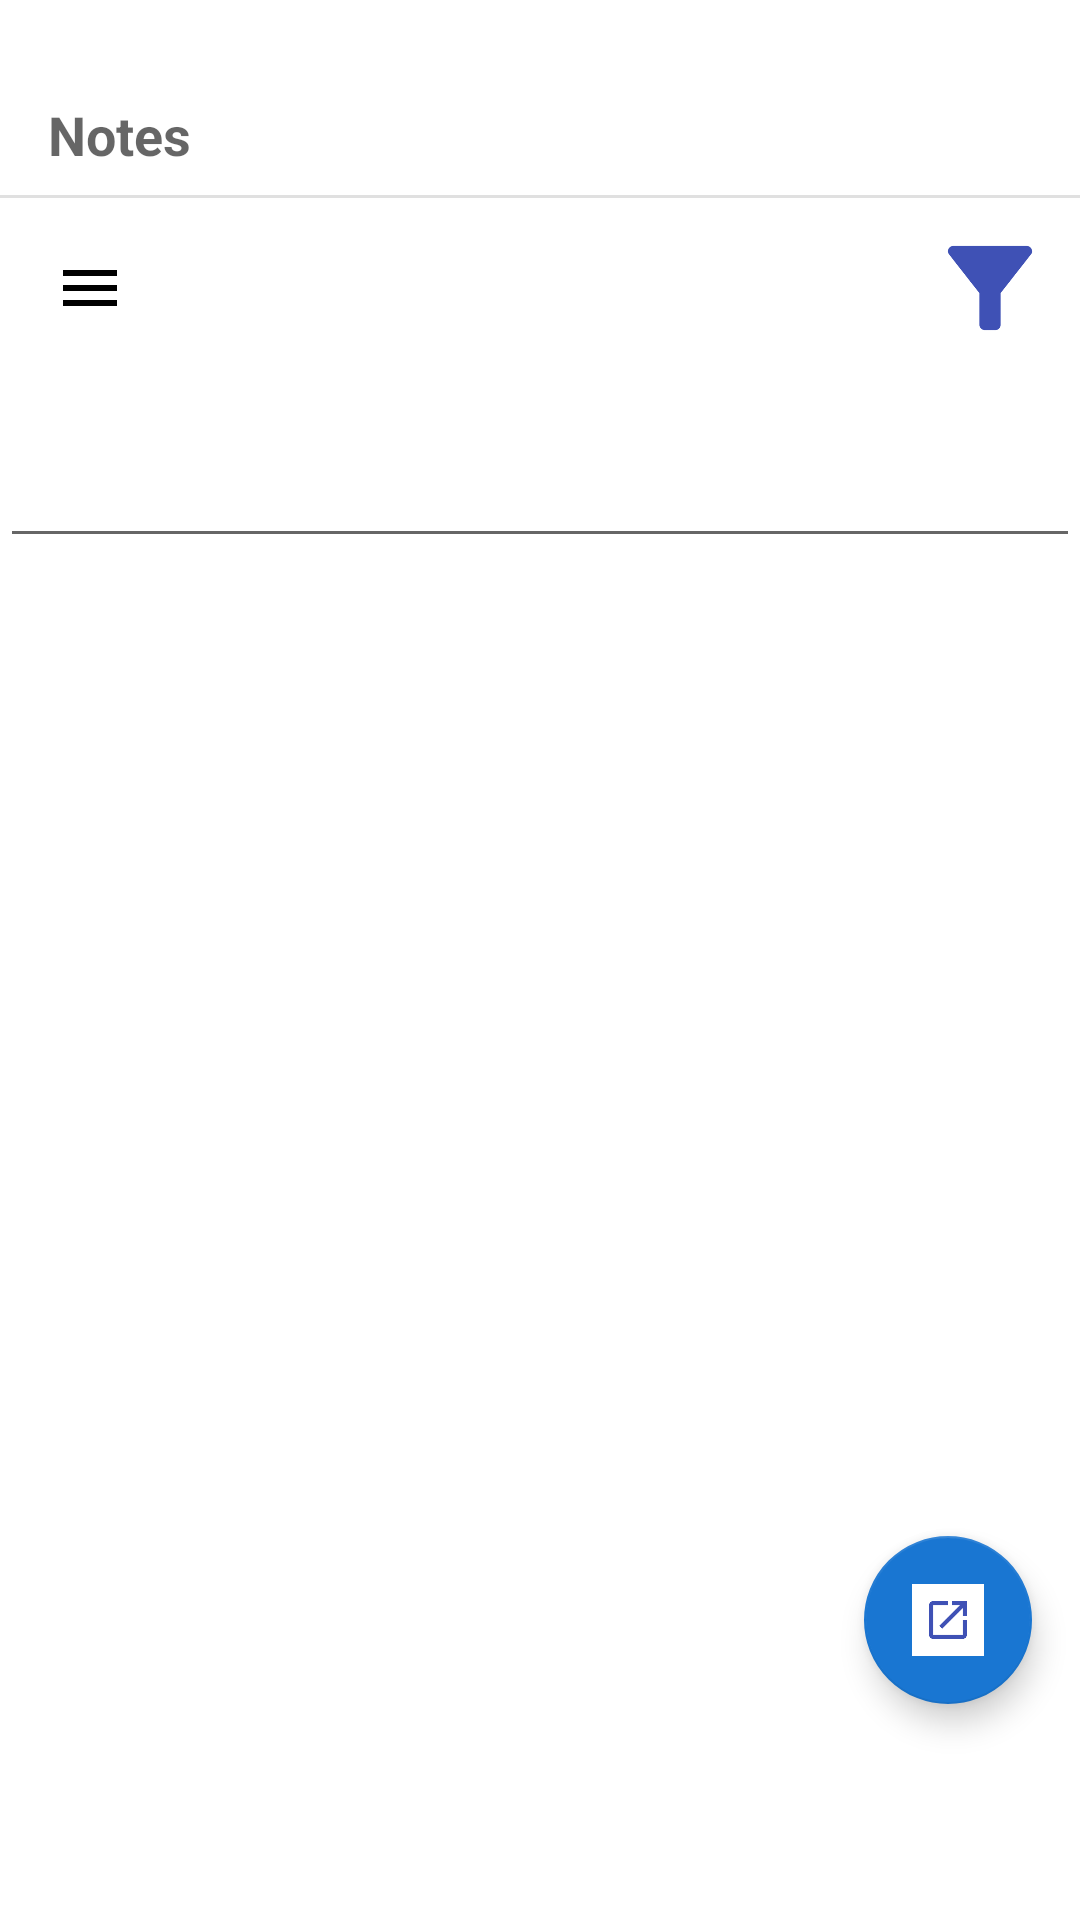

Here is an Android app screen rendered from its layout file. Give the layout XML and the strings, colors and styles it references.
<!-- AndroidManifest.xml: application theme Theme.Chatty -->
<!-- res/layout/note_list_activity.xml -->
<?xml version="1.0" encoding="utf-8"?>
<androidx.drawerlayout.widget.DrawerLayout
    xmlns:android="http://schemas.android.com/apk/res/android"
    xmlns:app="http://schemas.android.com/apk/res-auto"
    xmlns:tools="http://schemas.android.com/tools"
    android:id="@+id/drawerLayout"
    android:layout_width="match_parent"
    android:layout_height="match_parent"
    tools:context=".NoteListActivity">

    
    <androidx.constraintlayout.widget.ConstraintLayout
        android:layout_width="match_parent"
        android:layout_height="match_parent">

        <androidx.appcompat.widget.Toolbar
            android:id="@+id/toolbar"
            android:layout_width="0dp"
            android:layout_height="25dp"
            app:layout_constraintTop_toTopOf="parent"
            app:layout_constraintStart_toStartOf="parent"
            app:layout_constraintEnd_toEndOf="parent"/>

        <TextView
            android:id="@+id/tvSectionLabel"
            android:layout_width="match_parent"
            android:layout_height="40dp"
            android:background="@color/white"
            android:text="@string/section_notes"
            android:gravity="center_vertical"
            android:paddingStart="16dp"
            android:textStyle="bold"
            android:textAppearance="@style/TextAppearance.AppCompat.Medium"
            app:layout_constraintTop_toBottomOf="@id/toolbar"
            app:layout_constraintStart_toStartOf="parent"/>

        <View
            android:id="@+id/stripDivider"
            android:layout_width="match_parent"
            android:layout_height="1dp"
            android:background="@color/divider"
            app:layout_constraintTop_toBottomOf="@id/tvSectionLabel"
            app:layout_constraintStart_toStartOf="parent"/>

        <ImageButton
            android:id="@+id/btnHamburger"
            android:layout_width="60dp"
            android:layout_height="60dp"
            android:background="@color/white"
            android:contentDescription="Navigation Menu"
            android:src="@drawable/ic_menu"
            android:scaleType="centerInside"
            android:padding="10dp"
            app:layout_constraintStart_toStartOf="parent"
            app:layout_constraintTop_toBottomOf="@id/stripDivider"/>

        <Spinner
            android:id="@+id/spinNoteCategoryNoteList"
            android:layout_width="0dp"
            android:layout_height="60dp"
            android:background="@color/white"
            android:contentDescription="Filter by Category"
            android:minHeight="60dp"
            android:spinnerMode="dropdown"
            android:textAlignment="center"
            app:layout_constraintStart_toEndOf="@id/btnHamburger"
            app:layout_constraintEnd_toStartOf="@id/btnNoteSearch"
            app:layout_constraintTop_toBottomOf="@id/stripDivider"
            android:textAppearance="@style/TextAppearance.AppCompat.SearchResult.Title"/>

        <ImageButton
            android:id="@+id/btnNoteSearch"
            android:layout_width="60dp"
            android:layout_height="60dp"
            android:background="@color/white"
            android:contentDescription="Search Notes"
            android:scaleType="centerCrop"
            android:src="@drawable/filter"
            app:layout_constraintTop_toBottomOf="@id/stripDivider"
            app:layout_constraintEnd_toEndOf="parent"/>

        <EditText
            android:id="@+id/txtNoteSearch"
            android:layout_width="match_parent"
            android:layout_height="60dp"
            android:contentDescription="Filter by keyword"
            android:text=""
            android:ems="10"
            app:layout_constraintStart_toStartOf="parent"
            app:layout_constraintTop_toBottomOf="@id/spinNoteCategoryNoteList"
            app:layout_constraintEnd_toEndOf="parent"
            android:textAppearance="@style/TextAppearance.AppCompat.SearchResult.Title"/>

        <androidx.constraintlayout.widget.ConstraintLayout
            android:layout_width="match_parent"
            android:layout_height="0dp"
            app:layout_constraintTop_toBottomOf="@id/txtNoteSearch"
            app:layout_constraintBottom_toBottomOf="parent">

            <androidx.recyclerview.widget.RecyclerView
                android:id="@+id/rvNoteList"
                android:layout_width="match_parent"
                android:layout_height="0dp"
                app:layout_constraintTop_toTopOf="parent"
                app:layout_constraintBottom_toBottomOf="parent"
                app:layout_constraintStart_toStartOf="parent"
                app:layout_constraintEnd_toEndOf="parent"
                android:clipToPadding="false"
                android:paddingBottom="88dp"
                android:scrollbars="vertical"/>

            <TextView
                android:id="@+id/tvEmpty"
                android:layout_width="wrap_content"
                android:layout_height="wrap_content"
                android:text="@string/empty_notes"
                android:padding="32dp"
                android:visibility="gone"
                android:textAppearance="@style/TextAppearance.AppCompat.Medium"
                app:layout_constraintTop_toTopOf="parent"
                app:layout_constraintStart_toStartOf="parent"
                app:layout_constraintEnd_toEndOf="parent"
                app:layout_constraintBottom_toBottomOf="parent"/>

            <ImageButton
                android:id="@+id/rvScrollUp"
                android:layout_width="45dp"
                android:layout_height="45dp"
                android:contentDescription="Scroll up"
                android:src="@android:drawable/arrow_up_float"
                android:background="@color/white"
                app:layout_constraintEnd_toEndOf="parent"
                app:layout_constraintTop_toTopOf="parent"
                android:visibility="gone"/>

            <ImageButton
                android:id="@+id/rvScrollDown"
                android:layout_width="45dp"
                android:layout_height="45dp"
                android:contentDescription="Scroll down"
                android:src="@android:drawable/arrow_down_float"
                android:background="@color/white"
                app:layout_constraintEnd_toEndOf="parent"
                app:layout_constraintBottom_toBottomOf="parent"
                android:visibility="gone"/>

        </androidx.constraintlayout.widget.ConstraintLayout>

        <com.google.android.material.floatingactionbutton.FloatingActionButton
            android:id="@+id/fabNewNote"
            android:layout_width="wrap_content"
            android:layout_height="wrap_content"
            android:contentDescription="New note"
            android:src="@drawable/new_item"
            app:layout_constraintEnd_toEndOf="parent"
            app:layout_constraintBottom_toBottomOf="parent"
            android:layout_marginEnd="16dp"
            android:layout_marginBottom="72dp"/>

    </androidx.constraintlayout.widget.ConstraintLayout>

    
    <com.google.android.material.navigation.NavigationView
        android:id="@+id/navView"
        android:layout_width="wrap_content"
        android:layout_height="match_parent"
        android:layout_gravity="start"
        app:menu="@menu/nav_drawer_menu"/>

</androidx.drawerlayout.widget.DrawerLayout>
<!-- resources referenced by this layout -->
<resources>
  <color name="divider">#E0E0E0</color>
  <color name="white">#FFFFFFFF</color>
  <!-- drawable filter: png bitmap (drawable, 12180 bytes) -->
  <!-- drawable ic_menu (drawable) -->
  <?xml version="1.0" encoding="utf-8"?>
  <vector xmlns:android="http://schemas.android.com/apk/res/android"
      android:width="24dp"
      android:height="24dp"
      android:viewportWidth="24"
      android:viewportHeight="24">
      <path
          android:fillColor="#000000"
          android:pathData="M3,18h18v-2H3v2zm0-5h18v-2H3v2zm0-7v2h18V6H3z"/>
  </vector>
  <!-- drawable new_item: png bitmap (drawable, 12083 bytes) -->
  <string name="empty_notes">No notes yet</string>
  <string name="section_notes">Notes</string>
  <style name="Theme.Chatty" parent="Base.Theme.Chatty">
      </style>
  <style name="Base.Theme.Chatty" parent="Theme.AppCompat.Light.NoActionBar">
          <item name="android:windowLightStatusBar">true</item>
          <item name="android:statusBarColor">@android:color/transparent</item>
          <item name="android:colorPrimary">@color/white</item>
          <item name="colorAccent">@color/colorAccent</item>
          <item name="android:windowBackground">@color/white</item>
          <item name="android:windowFullscreen">false</item> 
          <item name="android:windowNoTitle">true</item> 
      </style>
  <color name="colorAccent">#1976D2</color>
</resources>
